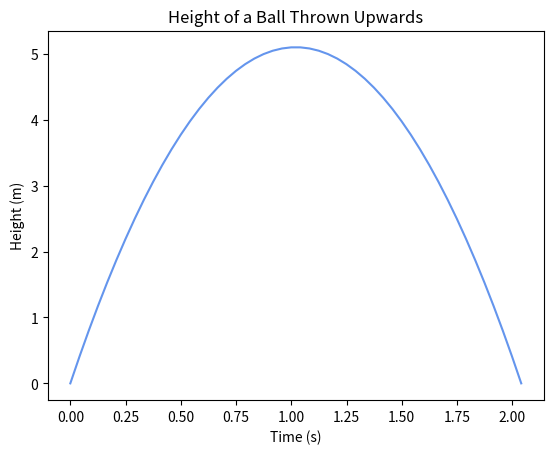

Here is the Python script that generated this plot:
import numpy as np
import matplotlib.pyplot as plt

# script calculates the height of a ball thrown upwards as a fucntion of time then plots it


v_0 = 10 # m/s
g = 9.8 # m/s^2

y = []

# generates 50 evenly spaced points between 0 and 2*v_0/g

t = np.linspace(0, 2*v_0/g, 50)

for time in t:
    y.append(v_0*time - 1/2*g*time**2)


plt.plot(t, y, color = 'cornflowerblue')
plt.xlabel('Time (s)')
plt.ylabel('Height (m)')
plt.title('Height of a Ball Thrown Upwards')
plt.savefig('plot_ball1.png')
